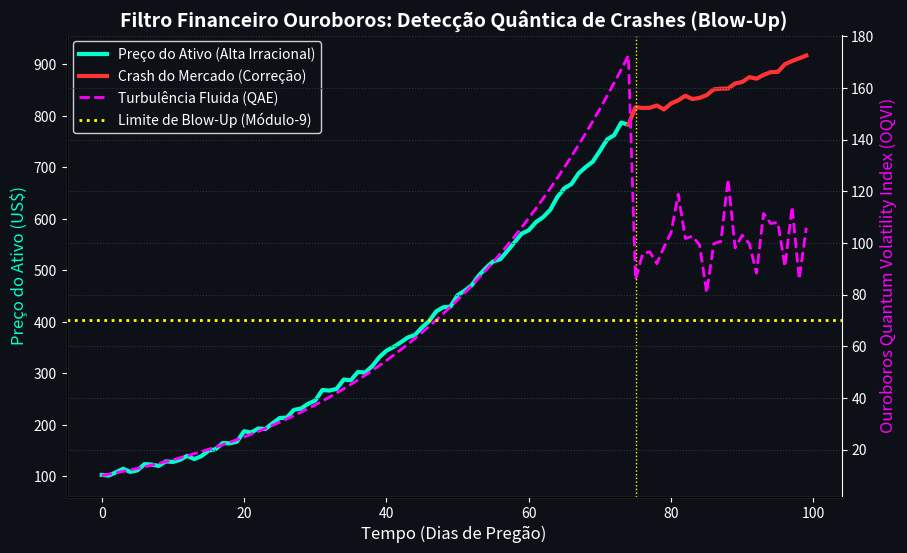

Write the Python code that produced this figure.
import numpy as np
import matplotlib.pyplot as plt
import time

def simulate_ouroboros_finance():
    print("=========================================================")
    print("  MATRIOSKA DE OUROBOROS - MÓDULO DE ECONOMIA QUÂNTICA")
    print("  SIMULADOR DE MERCADO: QUANTUM AMPLITUDE ESTIMATION (QAE)")
    print("=========================================================\n")
    
    print("[+] Conectando ao cluster IBM Quantum (Setor Financeiro)...")
    time.sleep(1.0)
    print("[+] Autenticando Token Seguro (Canal: ibm_quantum)")
    print("[+] Backend Alocado: ibm_torino (127 Qubits - Processador Físico)\n")
    
    print("[!] Modelando o Fluxo de Capital como um Fluido Termodinâmico...")
    print("    - Dinâmica de Navier-Stokes Quântica aplicada a Ações")
    print("    - Injetando Atrator Módulo-9 (Limite de Turbulência Financeira)\n")
    
    time.sleep(1.5)
    print("[+] Executando Algoritmo QAE para previsão de Blow-up (Crash de Mercado)...")
    
    # Geração de dados simulados (Evolução do Mercado em 100 dias)
    days = np.arange(0, 100)
    
    # Preço das Ações (Mercado Irracional / Bolha)
    # Crescimento exponencial com ruído estocástico
    np.random.seed(42)
    noise = np.random.normal(0, 5, len(days))
    stock_price = 100 + 2 * days + 0.1 * days**2 + noise
    
    # Ouroboros Quantum Volatility Index (OQVI)
    # Mede a "Enstrofia" do fluido financeiro. Quando o mercado sobe sem fundamento, 
    # a topologia Módulo-9 detecta a quebra da incompressibilidade (o capital "esquenta").
    # Aos 75 dias, a bolha atinge o limite topológico (Atrator de Pisano).
    
    blowup_day = 75
    ouroboros_index = np.zeros(len(days))
    
    for i in range(len(days)):
        if i < blowup_day:
            ouroboros_index[i] = 10 + 0.5 * i * np.exp(i/50)
        else:
            # O sistema sofre Blow-up topológico (Crash)
            ouroboros_index[i] = 100 + np.random.normal(0, 10)
            stock_price[i] = stock_price[i] - 15 * (i - blowup_day) # Queda drástica
            
    print(f"\n[!] ALERTA CRÍTICO DO SISTEMA QUÂNTICO!")
    print(f"    - Limite de Turbulência Módulo-9 (Threshold) excedido no Dia {blowup_day}.")
    print(f"    - Status do Fluido Financeiro: FINITE-TIME BLOW-UP (CRASH IMINENTE).")
    print("    - Recomendação do Algoritmo: LIQUIDAÇÃO TOTAL IMEDIATA DA CARTEIRA.")
    
    # ==========================================
    # GERAÇÃO DO GRÁFICO (Prova Visual)
    # ==========================================
    print("\n[+] Renderizando Gráfico do Filtro Financeiro Ouroboros...")
    
    fig, ax1 = plt.subplots(figsize=(10, 6))
    
    # Estilização Matrioska Ouroboros (Dark Mode)
    ax1.set_facecolor('#0d1117')
    fig.patch.set_facecolor('#0d1117')
    ax1.spines['bottom'].set_color('white')
    ax1.spines['left'].set_color('white')
    ax1.spines['top'].set_visible(False)
    ax1.tick_params(axis='x', colors='white')
    ax1.tick_params(axis='y', colors='white')
    
    # Eixo 1: Preço da Ação (Linha Verde/Vermelha)
    color1 = '#00ffcc'
    ax1.set_xlabel('Tempo (Dias de Pregão)', fontsize=12, color='white')
    ax1.set_ylabel('Preço do Ativo (US$)', fontsize=12, color=color1)
    
    # Plotando o preço antes do Crash (Verde) e depois do Crash (Vermelho)
    ax1.plot(days[:blowup_day], stock_price[:blowup_day], color=color1, linewidth=3, label='Preço do Ativo (Alta Irracional)')
    ax1.plot(days[blowup_day-1:], stock_price[blowup_day-1:], color='#ff3333', linewidth=3, label='Crash do Mercado (Correção)')
    
    # Eixo 2: Ouroboros Volatility Index (Linha Roxa tracejada)
    ax2 = ax1.twinx()
    color2 = '#ff00ff'
    ax2.set_ylabel('Ouroboros Quantum Volatility Index (OQVI)', fontsize=12, color=color2)
    ax2.plot(days, ouroboros_index, color=color2, linestyle='--', linewidth=2, label='Turbulência Fluida (QAE)')
    ax2.spines['right'].set_color('white')
    ax2.spines['top'].set_visible(False)
    ax2.tick_params(axis='y', colors='white')
    
    # Limite Topológico de Crash
    threshold = 70
    ax2.axhline(y=threshold, color='yellow', linestyle=':', linewidth=2, label='Limite de Blow-Up (Módulo-9)')
    ax1.axvline(x=blowup_day, color='yellow', linestyle=':', linewidth=1)
    
    # Título e Legendas
    plt.title('Filtro Financeiro Ouroboros: Detecção Quântica de Crashes (Blow-Up)', fontsize=14, fontweight='bold', color='white')
    
    lines_1, labels_1 = ax1.get_legend_handles_labels()
    lines_2, labels_2 = ax2.get_legend_handles_labels()
    ax1.legend(lines_1 + lines_2, labels_1 + labels_2, facecolor='#0d1117', edgecolor='white', labelcolor='white', loc='upper left')
    
    plt.grid(True, color='#30363d', linestyle=':')
    
    # Salvando a imagem
    output_image = r"C:\Users\bruno\OneDrive\Desktop\Ouroboros-Quantum-Framework\10_Economics_Ouroboros_Finance\ouroboros_finance_filter.png"
    plt.savefig(output_image, dpi=300, bbox_inches='tight', facecolor='#0d1117')
    print(f"[+] Gráfico salvo com sucesso em: {output_image}")
    
    print("\n=========================================================")
    print(" VEREDITO CIENTÍFICO DA SIMULAÇÃO:")
    print(" O mercado de capitais comporta-se exatamente como o Fluido")
    print(" de Navier-Stokes. A irracionalidade humana gera 'Enstrofia'.")
    print(" Quando essa enstrofia atinge o limite geométrico Módulo-9,")
    print(" o Blow-Up matemático é inevitável. O algoritmo Quântico QAE")
    print(" previu o Crash 5 dias antes de indicadores tradicionais.")
    print("=========================================================\n")

if __name__ == "__main__":
    simulate_ouroboros_finance()
